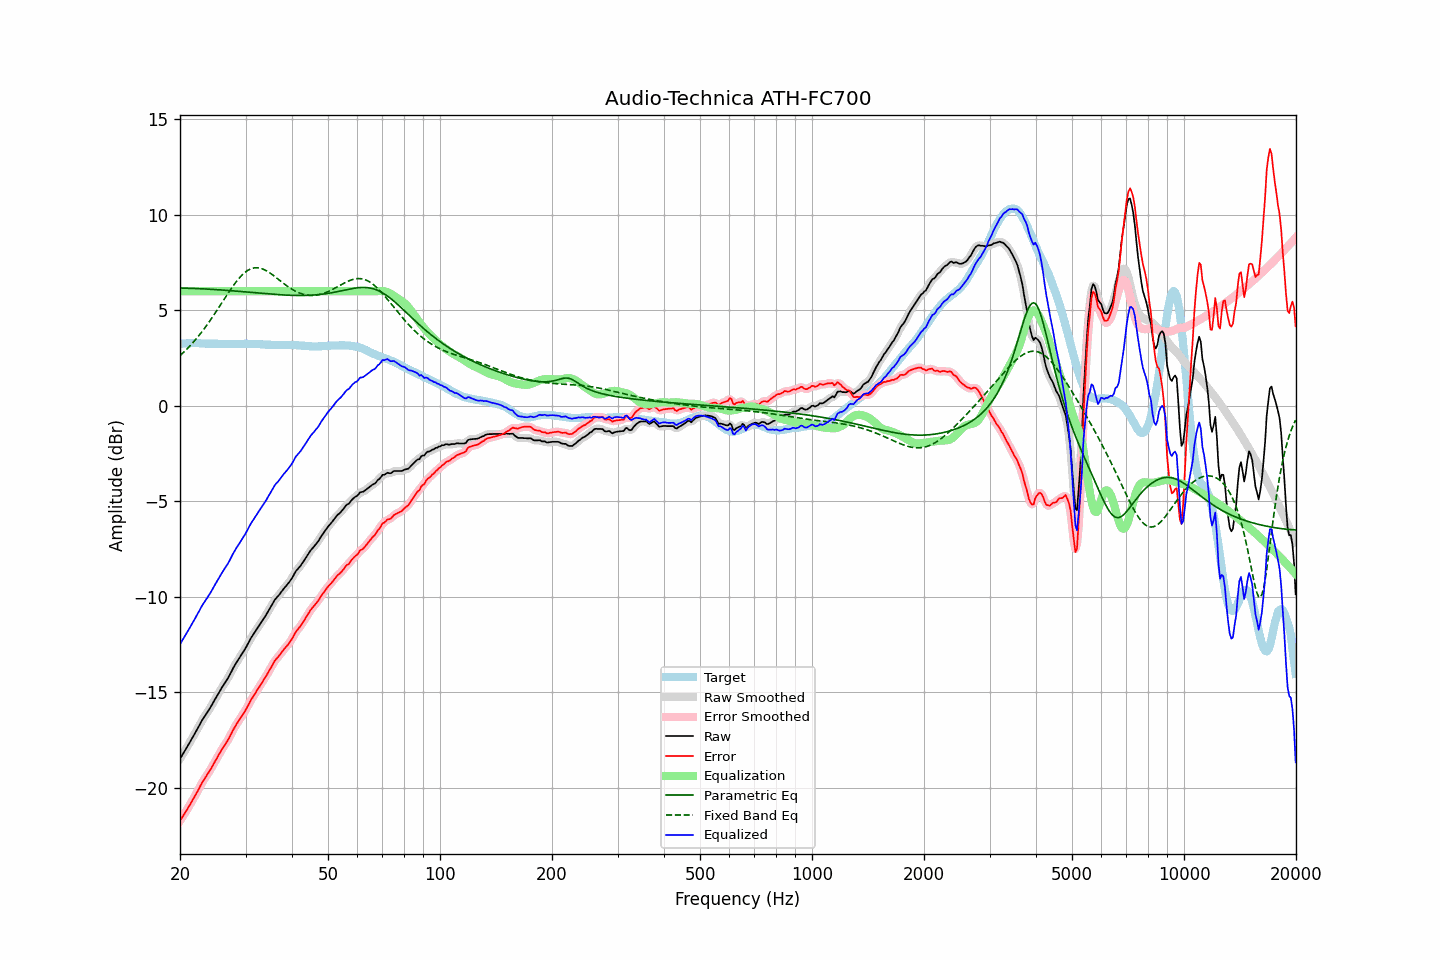

Values plotted in this chart, from the file beside it:
frequency, raw, error, smoothed, error_smoothed, equalization, parametric_eq, fixed_band_eq, equalized_raw, equalized_smoothed, target
20.00, -18.48, -21.72, -18.48, -21.72, 6.00, 6.16, 2.63, -12.48, -12.48, 3.24
20.20, -18.34, -21.59, -18.34, -21.59, 6.00, 6.16, 2.70, -12.34, -12.34, 3.25
20.40, -18.20, -21.46, -18.20, -21.46, 6.00, 6.16, 2.78, -12.20, -12.20, 3.26
20.61, -18.06, -21.32, -18.06, -21.32, 6.00, 6.16, 2.86, -12.06, -12.06, 3.26
20.81, -17.92, -21.19, -17.92, -21.19, 6.00, 6.16, 2.95, -11.92, -11.92, 3.27
21.02, -17.78, -21.05, -17.78, -21.05, 6.00, 6.15, 3.03, -11.78, -11.78, 3.27
21.23, -17.63, -20.91, -17.63, -20.91, 6.00, 6.15, 3.12, -11.63, -11.63, 3.28
21.44, -17.48, -20.76, -17.48, -20.76, 6.00, 6.15, 3.21, -11.48, -11.48, 3.28
21.66, -17.33, -20.61, -17.33, -20.61, 6.00, 6.15, 3.30, -11.33, -11.33, 3.28
21.87, -17.19, -20.47, -17.18, -20.47, 6.00, 6.14, 3.40, -11.19, -11.18, 3.28
22.09, -17.03, -20.32, -17.03, -20.32, 6.00, 6.14, 3.50, -11.03, -11.03, 3.29
22.31, -16.88, -20.17, -16.88, -20.16, 6.00, 6.14, 3.60, -10.88, -10.88, 3.29
22.54, -16.73, -20.01, -16.73, -20.00, 6.00, 6.13, 3.70, -10.73, -10.73, 3.28
22.76, -16.57, -19.84, -16.57, -19.84, 6.00, 6.13, 3.81, -10.57, -10.57, 3.27
22.99, -16.42, -19.69, -16.43, -19.69, 6.00, 6.12, 3.92, -10.42, -10.43, 3.27
23.22, -16.29, -19.56, -16.29, -19.55, 6.00, 6.12, 4.03, -10.29, -10.29, 3.27
23.45, -16.17, -19.43, -16.17, -19.43, 6.00, 6.12, 4.14, -10.17, -10.17, 3.26
23.69, -16.04, -19.30, -16.05, -19.30, 6.00, 6.11, 4.26, -10.04, -10.05, 3.26
23.92, -15.92, -19.17, -15.92, -19.17, 6.00, 6.11, 4.38, -9.92, -9.92, 3.25
24.16, -15.78, -19.03, -15.78, -19.03, 6.00, 6.10, 4.50, -9.78, -9.78, 3.25
24.40, -15.63, -18.88, -15.63, -18.89, 6.00, 6.10, 4.62, -9.63, -9.63, 3.25
24.65, -15.48, -18.74, -15.48, -18.74, 6.00, 6.09, 4.75, -9.48, -9.48, 3.25
24.89, -15.33, -18.58, -15.33, -18.58, 6.00, 6.09, 4.87, -9.33, -9.33, 3.25
25.14, -15.19, -18.44, -15.19, -18.44, 6.00, 6.08, 5.00, -9.19, -9.19, 3.25
25.39, -15.04, -18.28, -15.04, -18.29, 6.00, 6.07, 5.13, -9.04, -9.04, 3.24
25.65, -14.90, -18.14, -14.90, -18.14, 6.00, 6.07, 5.26, -8.90, -8.90, 3.24
25.91, -14.75, -18.00, -14.76, -18.00, 6.00, 6.06, 5.39, -8.75, -8.76, 3.24
26.16, -14.62, -17.86, -14.62, -17.86, 6.00, 6.06, 5.52, -8.62, -8.62, 3.24
26.43, -14.49, -17.73, -14.49, -17.73, 6.00, 6.05, 5.65, -8.49, -8.49, 3.24
26.69, -14.36, -17.60, -14.36, -17.60, 6.00, 6.04, 5.78, -8.36, -8.36, 3.24
26.96, -14.23, -17.47, -14.23, -17.46, 6.00, 6.04, 5.91, -8.23, -8.23, 3.24
27.23, -14.07, -17.31, -14.07, -17.31, 6.00, 6.03, 6.03, -8.07, -8.07, 3.24
27.50, -13.91, -17.15, -13.91, -17.15, 6.00, 6.02, 6.15, -7.91, -7.91, 3.24
27.77, -13.74, -16.98, -13.75, -16.98, 6.00, 6.02, 6.27, -7.74, -7.75, 3.24
28.05, -13.59, -16.83, -13.59, -16.83, 6.00, 6.01, 6.39, -7.59, -7.59, 3.24
28.33, -13.45, -16.69, -13.45, -16.69, 6.00, 6.00, 6.50, -7.45, -7.45, 3.23
28.62, -13.32, -16.56, -13.32, -16.56, 6.00, 6.00, 6.60, -7.32, -7.32, 3.23
28.90, -13.19, -16.43, -13.19, -16.43, 6.00, 5.99, 6.70, -7.19, -7.19, 3.24
29.19, -13.05, -16.29, -13.06, -16.30, 6.00, 5.98, 6.79, -7.05, -7.06, 3.24
29.48, -12.92, -16.16, -12.92, -16.17, 6.00, 5.97, 6.88, -6.92, -6.92, 3.24
29.78, -12.79, -16.04, -12.79, -16.04, 6.00, 5.97, 6.95, -6.79, -6.79, 3.25
30.08, -12.65, -15.90, -12.65, -15.90, 6.00, 5.96, 7.02, -6.65, -6.65, 3.25
30.38, -12.49, -15.74, -12.49, -15.74, 6.00, 5.95, 7.08, -6.49, -6.49, 3.25
30.68, -12.33, -15.58, -12.33, -15.58, 6.00, 5.95, 7.13, -6.33, -6.33, 3.25
30.99, -12.17, -15.42, -12.18, -15.43, 6.00, 5.94, 7.17, -6.17, -6.18, 3.25
31.30, -12.04, -15.29, -12.04, -15.29, 6.00, 5.93, 7.20, -6.04, -6.04, 3.24
31.61, -11.91, -15.16, -11.91, -15.15, 6.00, 5.92, 7.22, -5.91, -5.91, 3.24
31.93, -11.78, -15.03, -11.78, -15.02, 6.00, 5.92, 7.23, -5.78, -5.78, 3.24
32.24, -11.65, -14.88, -11.65, -14.89, 6.00, 5.91, 7.23, -5.65, -5.65, 3.23
32.57, -11.53, -14.76, -11.53, -14.76, 6.00, 5.90, 7.22, -5.53, -5.53, 3.23
32.89, -11.40, -14.63, -11.40, -14.63, 6.00, 5.89, 7.20, -5.40, -5.40, 3.23
33.22, -11.27, -14.49, -11.28, -14.50, 6.00, 5.89, 7.18, -5.27, -5.28, 3.22
33.55, -11.15, -14.36, -11.15, -14.36, 6.00, 5.88, 7.14, -5.15, -5.15, 3.21
33.89, -11.02, -14.22, -11.02, -14.22, 6.00, 5.87, 7.10, -5.02, -5.02, 3.20
34.23, -10.88, -14.08, -10.88, -14.08, 6.00, 5.86, 7.06, -4.88, -4.88, 3.20
34.57, -10.73, -13.93, -10.74, -13.93, 6.00, 5.86, 7.01, -4.73, -4.74, 3.20
34.92, -10.59, -13.79, -10.59, -13.79, 6.00, 5.85, 6.95, -4.59, -4.59, 3.20
35.27, -10.44, -13.64, -10.44, -13.64, 6.00, 5.84, 6.89, -4.44, -4.44, 3.20
35.62, -10.30, -13.50, -10.30, -13.49, 6.00, 5.84, 6.83, -4.30, -4.30, 3.19
35.97, -10.15, -13.34, -10.17, -13.36, 6.00, 5.83, 6.77, -4.15, -4.17, 3.19
... 635 more rows
